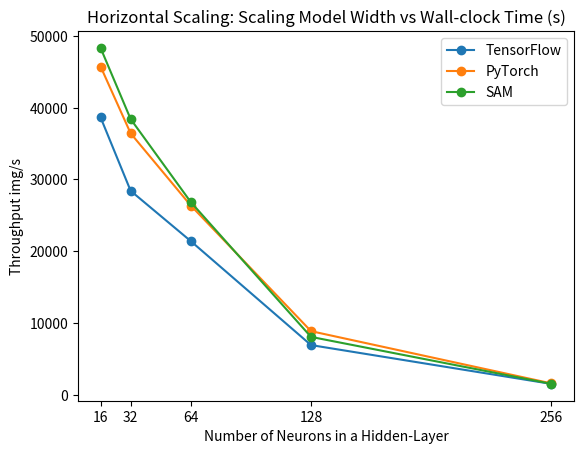

Python code for this plot:
import matplotlib.pyplot as plt
neurons = [16,32,64,128,256]
tf_times = [
38657.8634121041,
28416.6165360057,
21404.4604505414,
6906.3624104006,
1490.57710257561
]
pt_times = [
45750.3797138546,
36434.0860853352,
26367.3880234709,
8848.19642677532,
1559.39370499856

]
sam_times = [
48340.822132362,
38422.1256115662,
26850.6923618842,
8047.72720715659,
1498.94626232494
]

plt.figure()
plt.plot(neurons, tf_times, marker='o', label='TensorFlow')
plt.plot(neurons, pt_times, marker='o', label='PyTorch')
plt.plot(neurons, sam_times, marker='o', label='SAM')

plt.xlabel('Number of Neurons in a Hidden-Layer')
plt.ylabel('Throughput img/s')
plt.title('Horizontal Scaling: Scaling Model Width vs Wall-clock Time (s)')
plt.legend()
plt.xticks(neurons)
plt.show()
